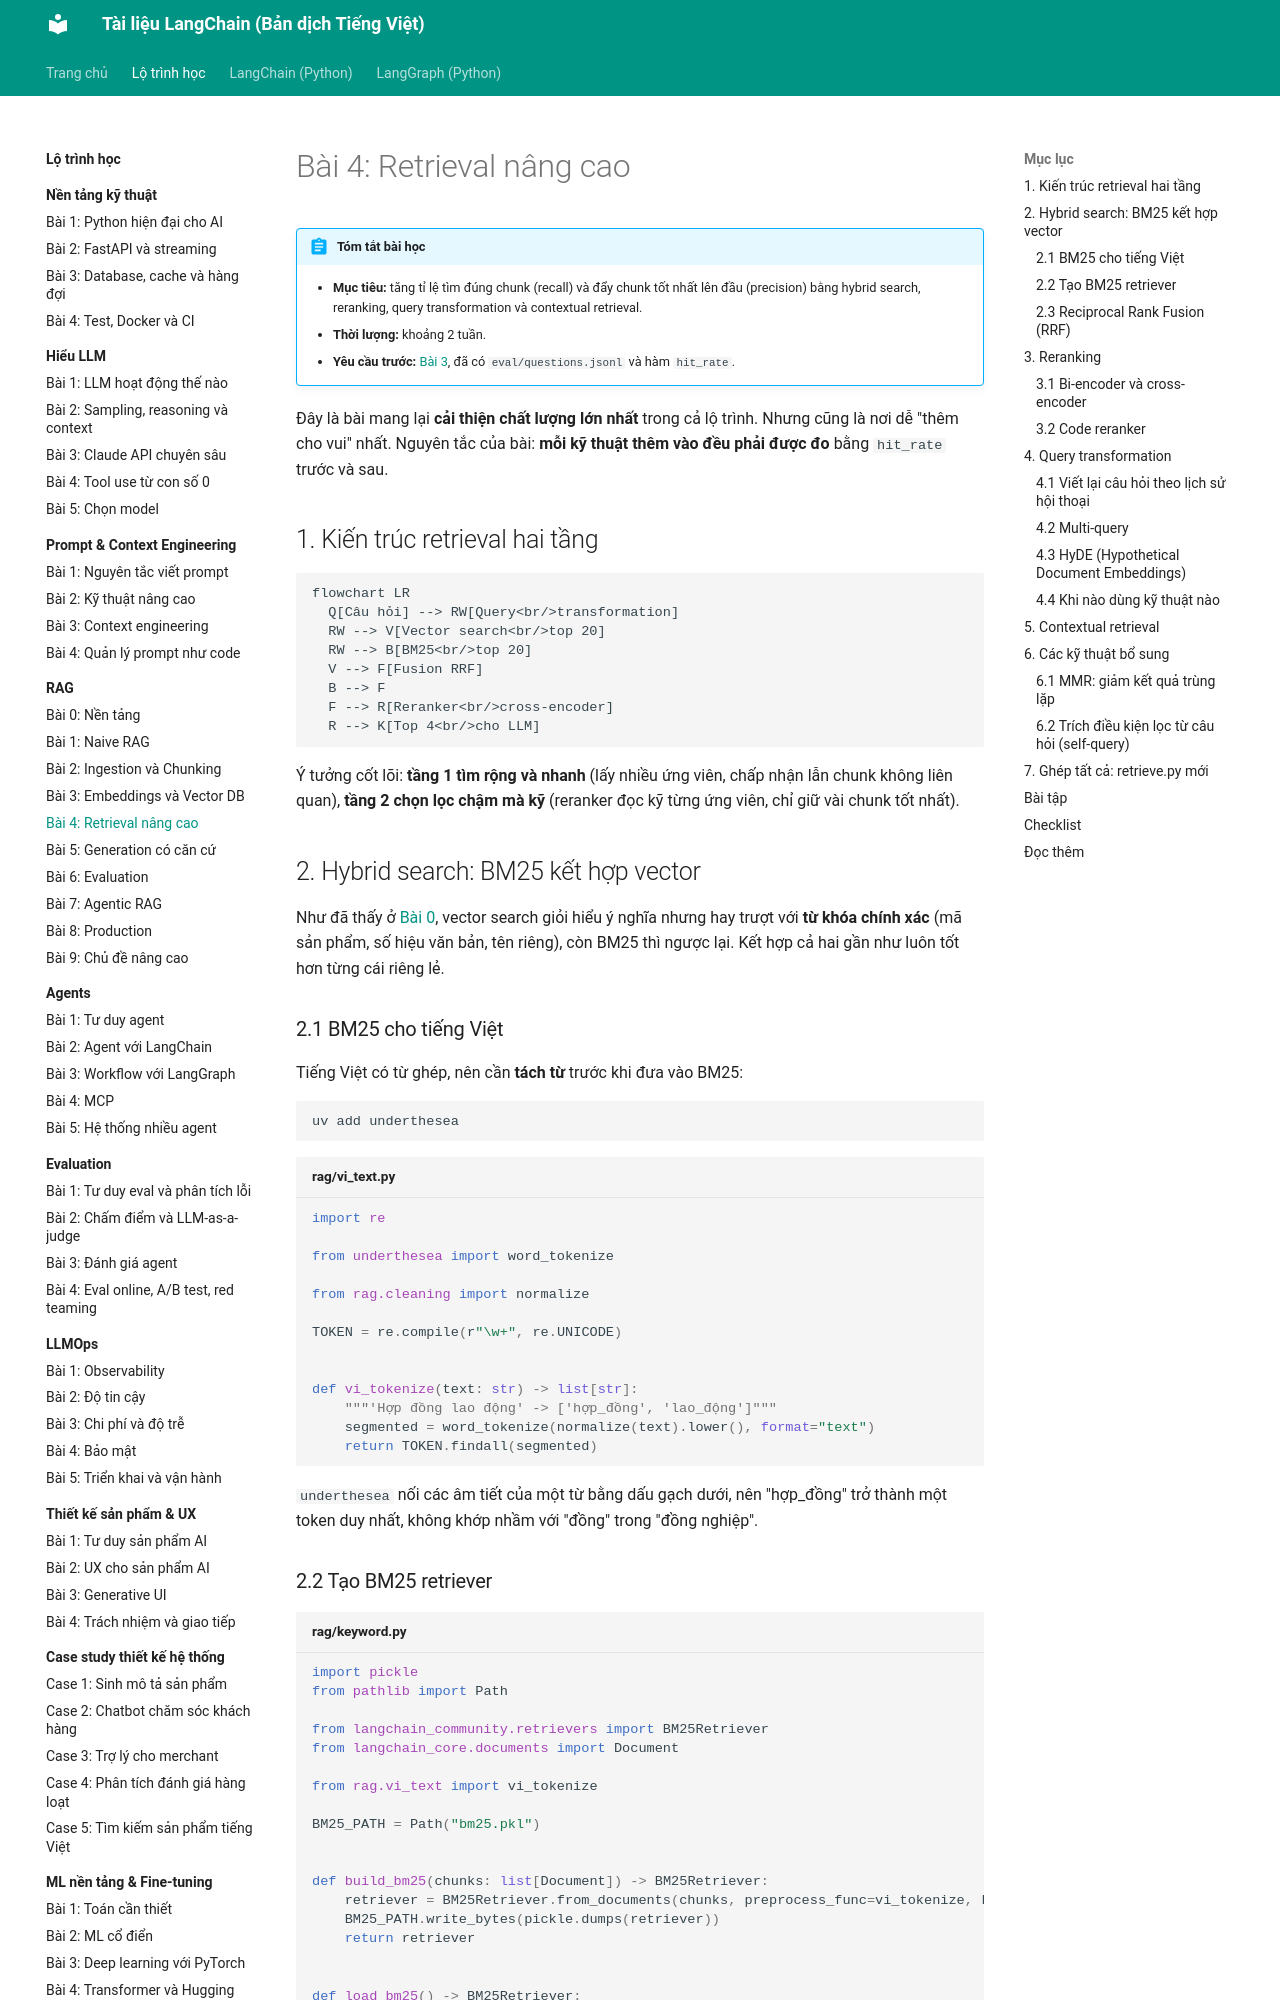

repository: leenguyen01it/langchain-docs · page: roadmap/rag/04-retrieval-nang-cao/index.html · generator: mkdocs

# Bài 4: Retrieval nâng cao

!!! abstract "Tóm tắt bài học"
    - **Mục tiêu:** tăng tỉ lệ tìm đúng chunk (recall) và đẩy chunk tốt nhất lên đầu (precision) bằng hybrid search, reranking, query transformation và contextual retrieval.
    - **Thời lượng:** khoảng 2 tuần.
    - **Yêu cầu trước:** [Bài 3](03-embeddings-vector-db.md), đã có `eval/questions.jsonl` và hàm `hit_rate`.

Đây là bài mang lại **cải thiện chất lượng lớn nhất** trong cả lộ trình. Nhưng cũng là nơi dễ "thêm cho vui" nhất. Nguyên tắc của bài: **mỗi kỹ thuật thêm vào đều phải được đo** bằng `hit_rate` trước và sau.

## 1. Kiến trúc retrieval hai tầng

```mermaid
flowchart LR
  Q[Câu hỏi] --> RW[Query<br/>transformation]
  RW --> V[Vector search<br/>top 20]
  RW --> B[BM25<br/>top 20]
  V --> F[Fusion RRF]
  B --> F
  F --> R[Reranker<br/>cross-encoder]
  R --> K[Top 4<br/>cho LLM]
```

Ý tưởng cốt lõi: **tầng 1 tìm rộng và nhanh** (lấy nhiều ứng viên, chấp nhận lẫn chunk không liên quan), **tầng 2 chọn lọc chậm mà kỹ** (reranker đọc kỹ từng ứng viên, chỉ giữ vài chunk tốt nhất).

## 2. Hybrid search: BM25 kết hợp vector

Như đã thấy ở [Bài 0](00-nen-tang.md#5-tim-kiem-tu-khoa-voi-bm25), vector search giỏi hiểu ý nghĩa nhưng hay trượt với **từ khóa chính xác** (mã sản phẩm, số hiệu văn bản, tên riêng), còn BM25 thì ngược lại. Kết hợp cả hai gần như luôn tốt hơn từng cái riêng lẻ.

### 2.1 BM25 cho tiếng Việt

Tiếng Việt có từ ghép, nên cần **tách từ** trước khi đưa vào BM25:

```bash
uv add underthesea
```

```python title="rag/vi_text.py"
import re

from underthesea import word_tokenize

from rag.cleaning import normalize

TOKEN = re.compile(r"\w+", re.UNICODE)


def vi_tokenize(text: str) -> list[str]:
    """'Hợp đồng lao động' -> ['hợp_đồng', 'lao_động']"""
    segmented = word_tokenize(normalize(text).lower(), format="text")
    return TOKEN.findall(segmented)
```

`underthesea` nối các âm tiết của một từ bằng dấu gạch dưới, nên "hợp_đồng" trở thành một token duy nhất, không khớp nhầm với "đồng" trong "đồng nghiệp".

### 2.2 Tạo BM25 retriever

```python title="rag/keyword.py"
import pickle
from pathlib import Path

from langchain_community.retrievers import BM25Retriever
from langchain_core.documents import Document

from rag.vi_text import vi_tokenize

BM25_PATH = Path("bm25.pkl")


def build_bm25(chunks: list[Document]) -> BM25Retriever:
    retriever = BM25Retriever.from_documents(chunks, preprocess_func=vi_tokenize, k=20)
    BM25_PATH.write_bytes(pickle.dumps(retriever))
    return retriever


def load_bm25() -> BM25Retriever:
    return pickle.loads(BM25_PATH.read_bytes())
```

Thêm `build_bm25(chunks)` vào cuối hàm `build_index()` trong `rag/ingest.py` để BM25 được xây lại mỗi khi index.

!!! note "BM25 trong production"
    `BM25Retriever` giữ toàn bộ chỉ mục trong RAM, phù hợp với vài chục nghìn chunk. Ở quy mô lớn hơn, hãy dùng full-text search có sẵn trong database: PostgreSQL full-text search (hoặc extension như ParadeDB), sparse vector của Qdrant, hoặc Elasticsearch/OpenSearch.
